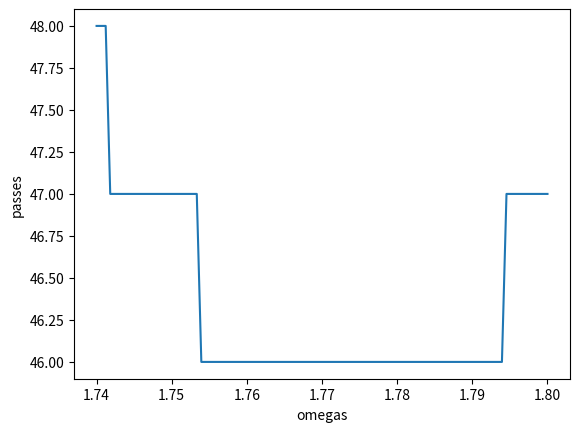

Write the Python code that produced this figure.
from mpl_toolkits.mplot3d import Axes3D
import matplotlib.pyplot as plt
import numpy as np
# Make the grid
xmin = -2
xmax = 2
Nx = 30
x,hx = np.linspace(xmin,xmax,Nx,retstep = True)
hx2 = hx**2
ymin = 0
ymax = 2
Ny = 30
y,hy = np.linspace(ymin,ymax,Ny,retstep = True)
hy2 = hy**2
X,Y = np.meshgrid(y,x)
# Initialize potential
V = 0.5*np.ones_like(X)
# Enforce boundary conditions
V[:,0] = 0
V[:,-1] = 0
V[0,:] = 1
V[-1,:] = 1
# Allow possibility of charge distribution
rho = np.zeros_like(X)
# Iterate
denom = 2/hx2 + 2/hy2
fig = plt.figure(1)
ep=1
Vscale=1
R=(hy2*np.cos(np.pi/Nx)+hx2*np.cos(np.pi/Ny))/(hx2+hy2)
w=2/(1+np.sqrt(1-R**2))
Nw=100
ws=np.linspace(1.74,1.8,Nw)
p=np.zeros_like(ws)
for n in range(0,Nw):
    passes=0;
    w=ws[n]
    ep=1
    V = 0.5*np.ones_like(X)
    # Enforce boundary conditions
    V[:,0] = 0
    V[:,-1] = 0
    V[0,:] = 1
    V[-1,:] = 1
    while ep/Vscale>(10**-4) and passes<1000:
        ep=0
        passes=passes+1
        for j in range(1,len(x)-1):
            for k in range(1,len(y)-1):
                V[j,k] = w*(( (V[j+1,k] + V[j-1,k])/hx2
                         +(V[j,k+1] + V[j,k-1])/hy2
                         +rho[j,k]) / denom)+(1-w)*V[j,k]
        err=V[1:-1,1:-1]-((V[2:,1:-1]+V[:-2,1:-1])/hx2+(V[1:-1,2:]+V[1:-1,:-2])/hy2+rho[1:-1,1:-1])/denom
        ep=np.max(np.abs(err))
         # make plots every few steps
#        if passes % 10 == 0:
#            plt.clf()
#            ax = fig.gca(projection='3d')
#            surf = ax.plot_surface(X,Y,V)
#            ax.set_zlim(-0.5, 2)
#            plt.xlabel('x')
#            plt.ylabel('y')
#            plt.draw()
#            plt.pause(0.1)
    p[n]=passes
plt.clf()
plt.plot(ws,p)
plt.xlabel("omegas")
plt.ylabel("passes")